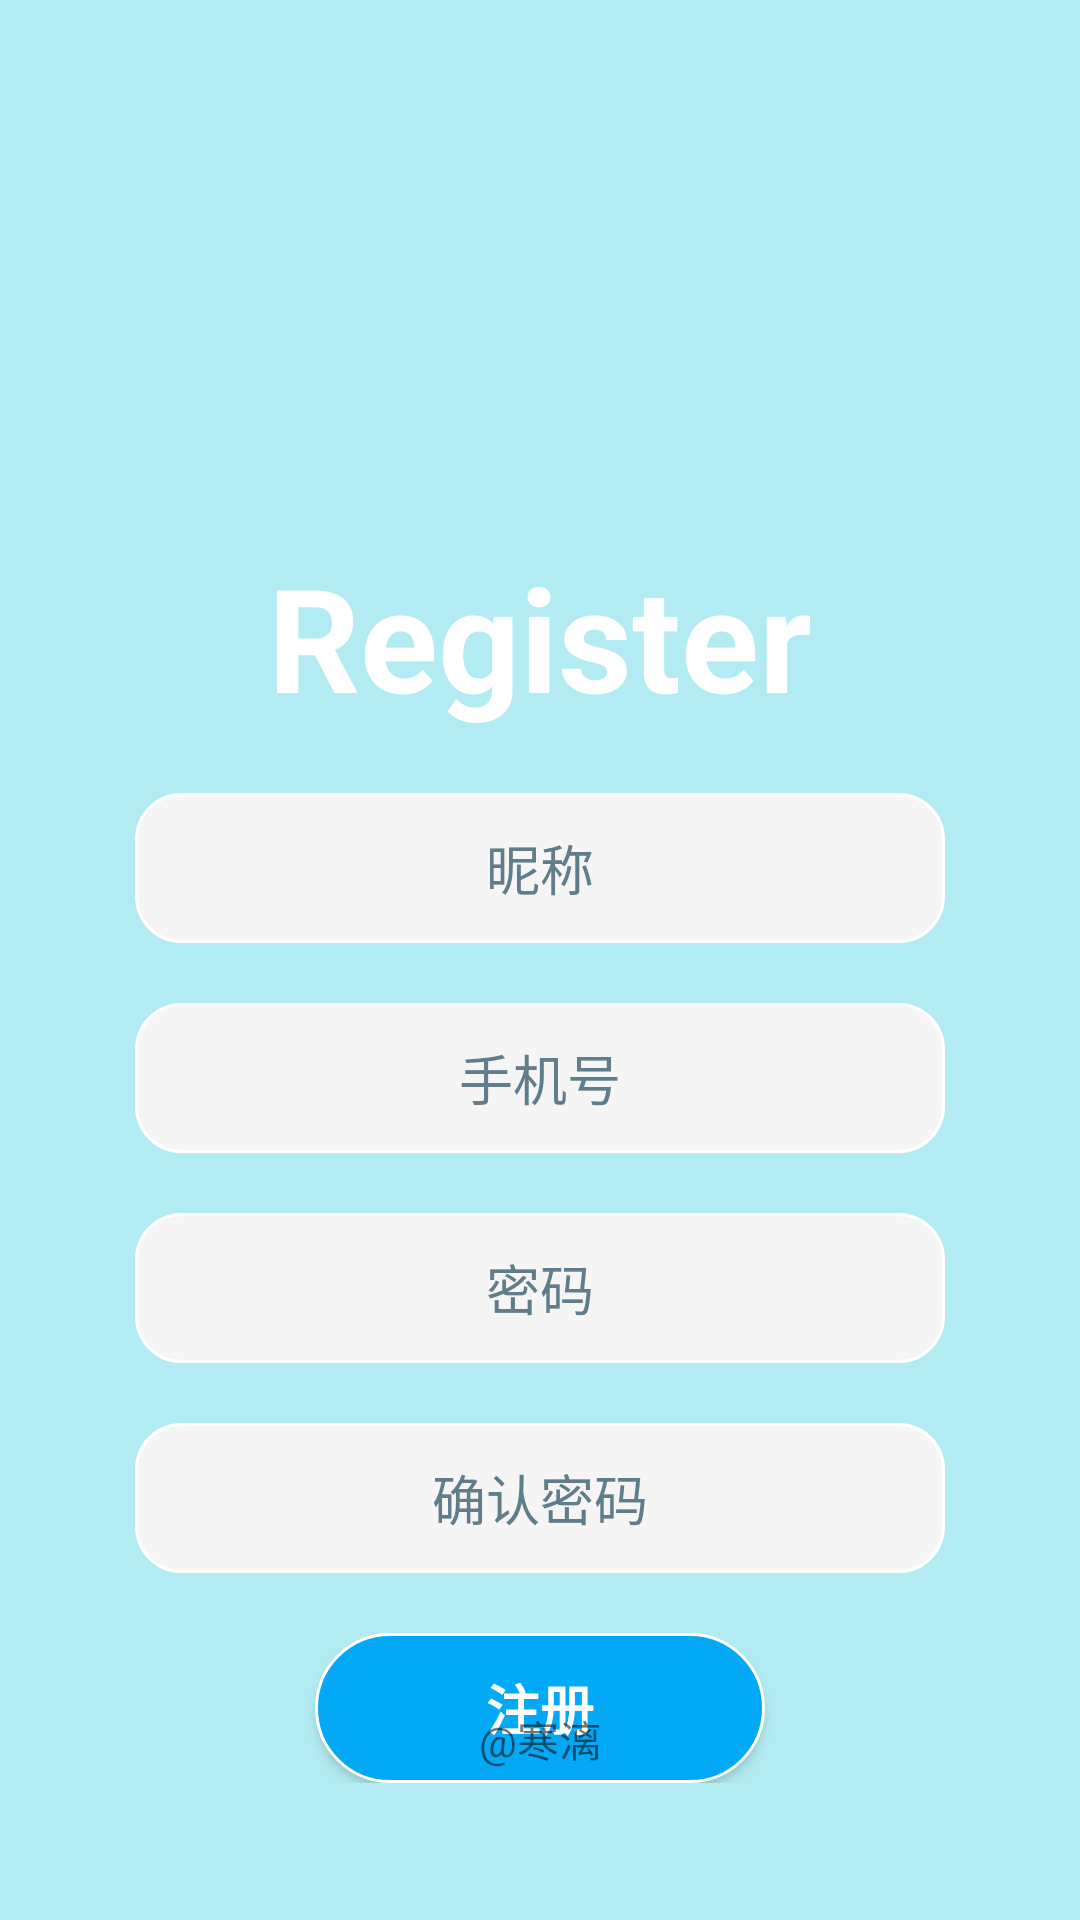

The Android layout XML behind this screen, and the referenced resources:
<!-- AndroidManifest.xml: application theme Theme.AppCompat.Light.NoActionBar -->
<!-- res/layout/register_activity.xml -->
<?xml version="1.0" encoding="utf-8"?>
<RelativeLayout xmlns:android="http://schemas.android.com/apk/res/android"
    android:layout_width="match_parent"
    android:layout_height="match_parent"
    android:background="@color/skyBlue">
    <RelativeLayout
        android:layout_width="270dp"
        android:layout_height="wrap_content"
        android:layout_centerHorizontal="true"
        android:layout_marginTop="180dp">
        <TextView
            android:id="@+id/sign_title"
            android:layout_width="wrap_content"
            android:layout_height="wrap_content"
            android:text="Register"
            android:textSize="48dp"
            android:layout_centerHorizontal="true"
            android:layout_alignParentTop="true"
            android:textStyle="bold"
            android:textColor="#ffffff">
        </TextView>
        <EditText
            android:id="@+id/re_name"
            android:layout_width="match_parent"
            android:layout_height="50dp"
            android:layout_below="@id/sign_title"
            android:inputType="text"
            android:hint="昵称"
            android:gravity="center"
            android:textColorHint="@color/blueGrey"
            android:background="@drawable/shape_corner"
            android:layout_marginTop="20dp"
            ></EditText>
        <EditText
            android:id="@+id/re_account"
            android:layout_width="match_parent"
            android:layout_height="50dp"
            android:layout_below="@id/re_name"
            android:inputType="phone"
            android:hint="手机号"
            android:gravity="center"
            android:textColorHint="@color/blueGrey"
            android:background="@drawable/shape_corner"
            android:layout_marginTop="20dp"
            ></EditText>
        <EditText
            android:id="@+id/re_password"
            android:layout_width="match_parent"
            android:layout_height="50dp"
            android:layout_below="@id/re_account"
            android:inputType="numberPassword"
            android:background="@drawable/shape_corner"
            android:hint="密码"
            android:gravity="center"
            android:textColorHint="@color/blueGrey"
            android:layout_marginTop="20dp"
            ></EditText>
        <EditText
            android:id="@+id/cf_password"
            android:layout_width="match_parent"
            android:layout_height="50dp"
            android:layout_below="@id/re_password"
            android:inputType="numberPassword"
            android:background="@drawable/shape_corner"
            android:hint="确认密码"
            android:gravity="center"
            android:textColorHint="@color/blueGrey"
            android:layout_marginTop="20dp"
            ></EditText>
        <Button
            android:id="@+id/btn_re_submit"
            android:layout_width="150dp"
            android:layout_height="50dp"
            android:background="@drawable/shape_corner_lightblue"
            android:layout_centerHorizontal="true"
            android:layout_below="@id/cf_password"
            android:layout_marginTop="20dp"
            android:text="注册"
            android:textColor="#ffffff"
            android:textStyle="bold"
            android:textSize="18dp"></Button>
    </RelativeLayout>
    <TextView
        android:layout_width="wrap_content"
        android:layout_height="wrap_content"
        android:text="@string/author_name"
        android:layout_centerHorizontal="true"
        android:layout_alignParentBottom="true"
        android:layout_marginBottom="50dp"></TextView>
</RelativeLayout>
<!-- resources referenced by this layout -->
<resources>
  <color name="blueGrey">#607D8B</color>
  <color name="skyBlue">#B2EBF2</color>
  <!-- drawable shape_corner (drawable-v24) -->
  <?xml version="1.0" encoding="utf-8"?>
  <shape xmlns:android="http://schemas.android.com/apk/res/android">
      <corners android:topLeftRadius="15dp"
          android:topRightRadius="15dp"
          android:bottomRightRadius="15dp"
          android:bottomLeftRadius="15dp" />
      <stroke android:width="1dp"  android:color="#ffffff"/>
      <solid android:color="@color/lightWhite"></solid>
  
  </shape>
  <!-- drawable shape_corner_lightblue (drawable-v24) -->
  <?xml version="1.0" encoding="utf-8"?>
  <shape xmlns:android="http://schemas.android.com/apk/res/android">
      <corners android:topLeftRadius="80dp"
          android:topRightRadius="80dp"
          android:bottomRightRadius="80dp"
          android:bottomLeftRadius="80dp" />
      <stroke android:width="1dp"  android:color="#ffffff"/>
      <solid android:color="@color/lightBlue"></solid>
  </shape>
  <string name="author_name">@寒漓</string>
  <color name="lightWhite">#F5F5F5</color>
  <color name="lightBlue">#03A9F4</color>
</resources>
